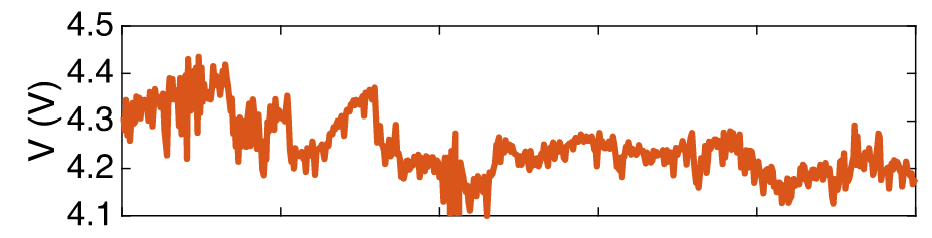

The file beside this chart, header and first rows:
x, Curve1
-0.652, 4.301
6.896, 4.297
17.52, 4.33
27.36, 4.345
31.08, 4.303
37.15, 4.326
40.22, 4.356
46.22, 4.33
52.27, 4.335
54.58, 4.364
60.63, 4.37
65.9, 4.356
71.98, 4.383
78.78, 4.385
82.49, 4.332
86.19, 4.282
92.23, 4.274
102.8, 4.28
106.5, 4.229
110.3, 4.267
116.5, 4.311
124, 4.318
127.7, 4.267
132.2, 4.221
141.3, 4.221
147.3, 4.212
154.9, 4.244
163.3, 4.292
171.6, 4.318
183.7, 4.334
189.8, 4.334
195, 4.286
198.7, 4.235
207, 4.259
210.7, 4.206
222.1, 4.212
234.9, 4.208
243.9, 4.176
253, 4.189
258.3, 4.17
261.2, 4.136
272.6, 4.16
278.7, 4.164
281, 4.216
290.9, 4.246
302.9, 4.218
315.8, 4.218
325.6, 4.235
337.7, 4.239
351.3, 4.263
360.3, 4.237
369.4, 4.254
375.4, 4.208
382.3, 4.241
395.1, 4.222
410.2, 4.222
420, 4.225
427.6, 4.231
433.6, 4.214
438.1, 4.203
... 18 more rows
